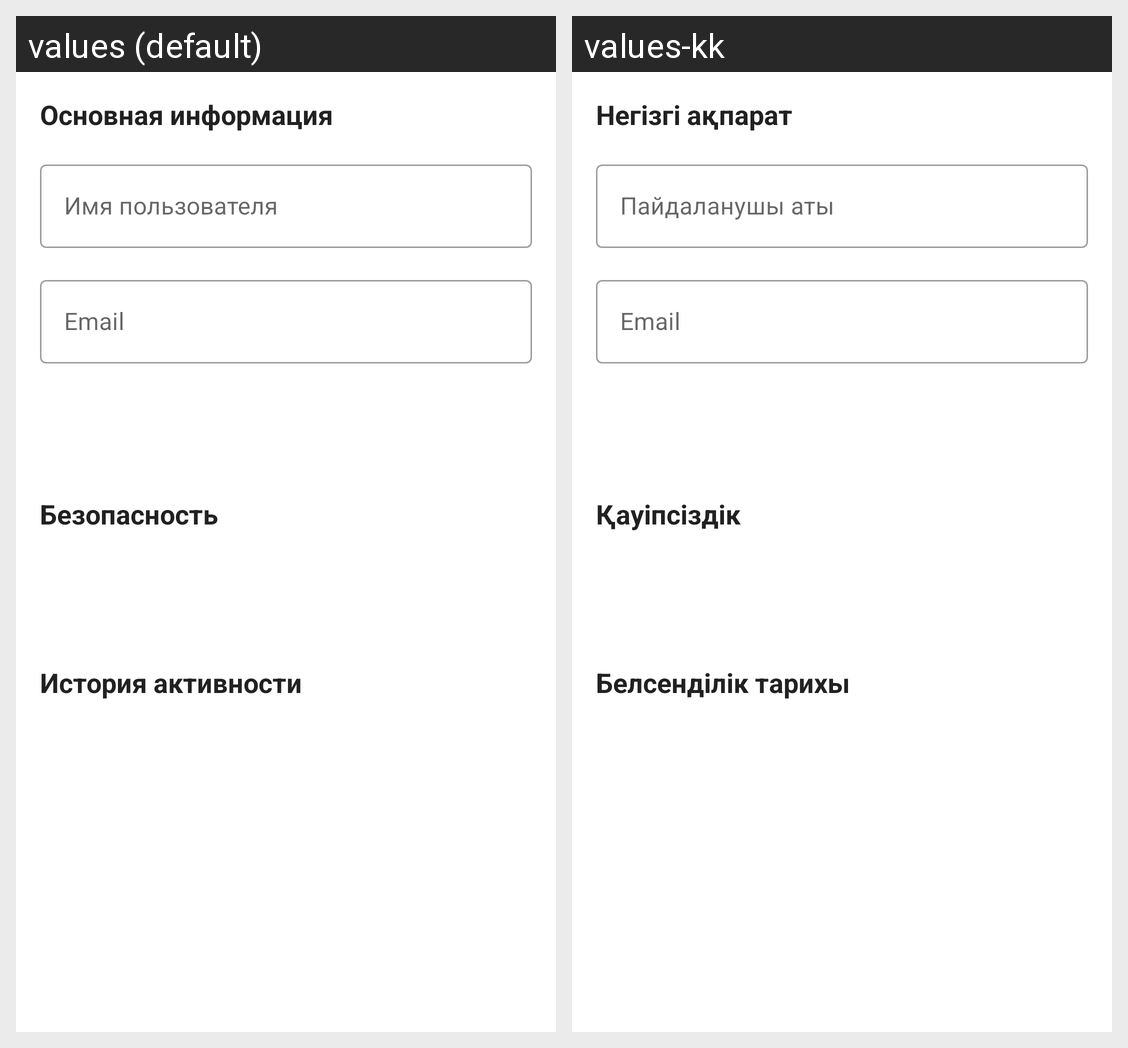

Here is an Android app screen in its default locale and in the app's own translations. Write out the translated-string differences for the strings that appear on this screen.
Android screen res/layout/activity_account.xml rendered under 2 locales, left to right: values (default), values-kk. Device: Nexus 5 (rendered at 1080×1920; each locale shown at half size, 540×960, under a caption strip naming it); theme Theme.Crowdia.
Strings drawn on this screen, with the default value and each locale's value (text and hints the layout hard-codes, and strings that could not be matched under every locale, appear in the picture but are not listed):

account_basic_info
  values: Основная информация
  values-kk: Негізгі ақпарат

security
  values: Безопасность
  values-kk: Қауіпсіздік

activity_history
  values: История активности
  values-kk: Белсенділік тарихы
